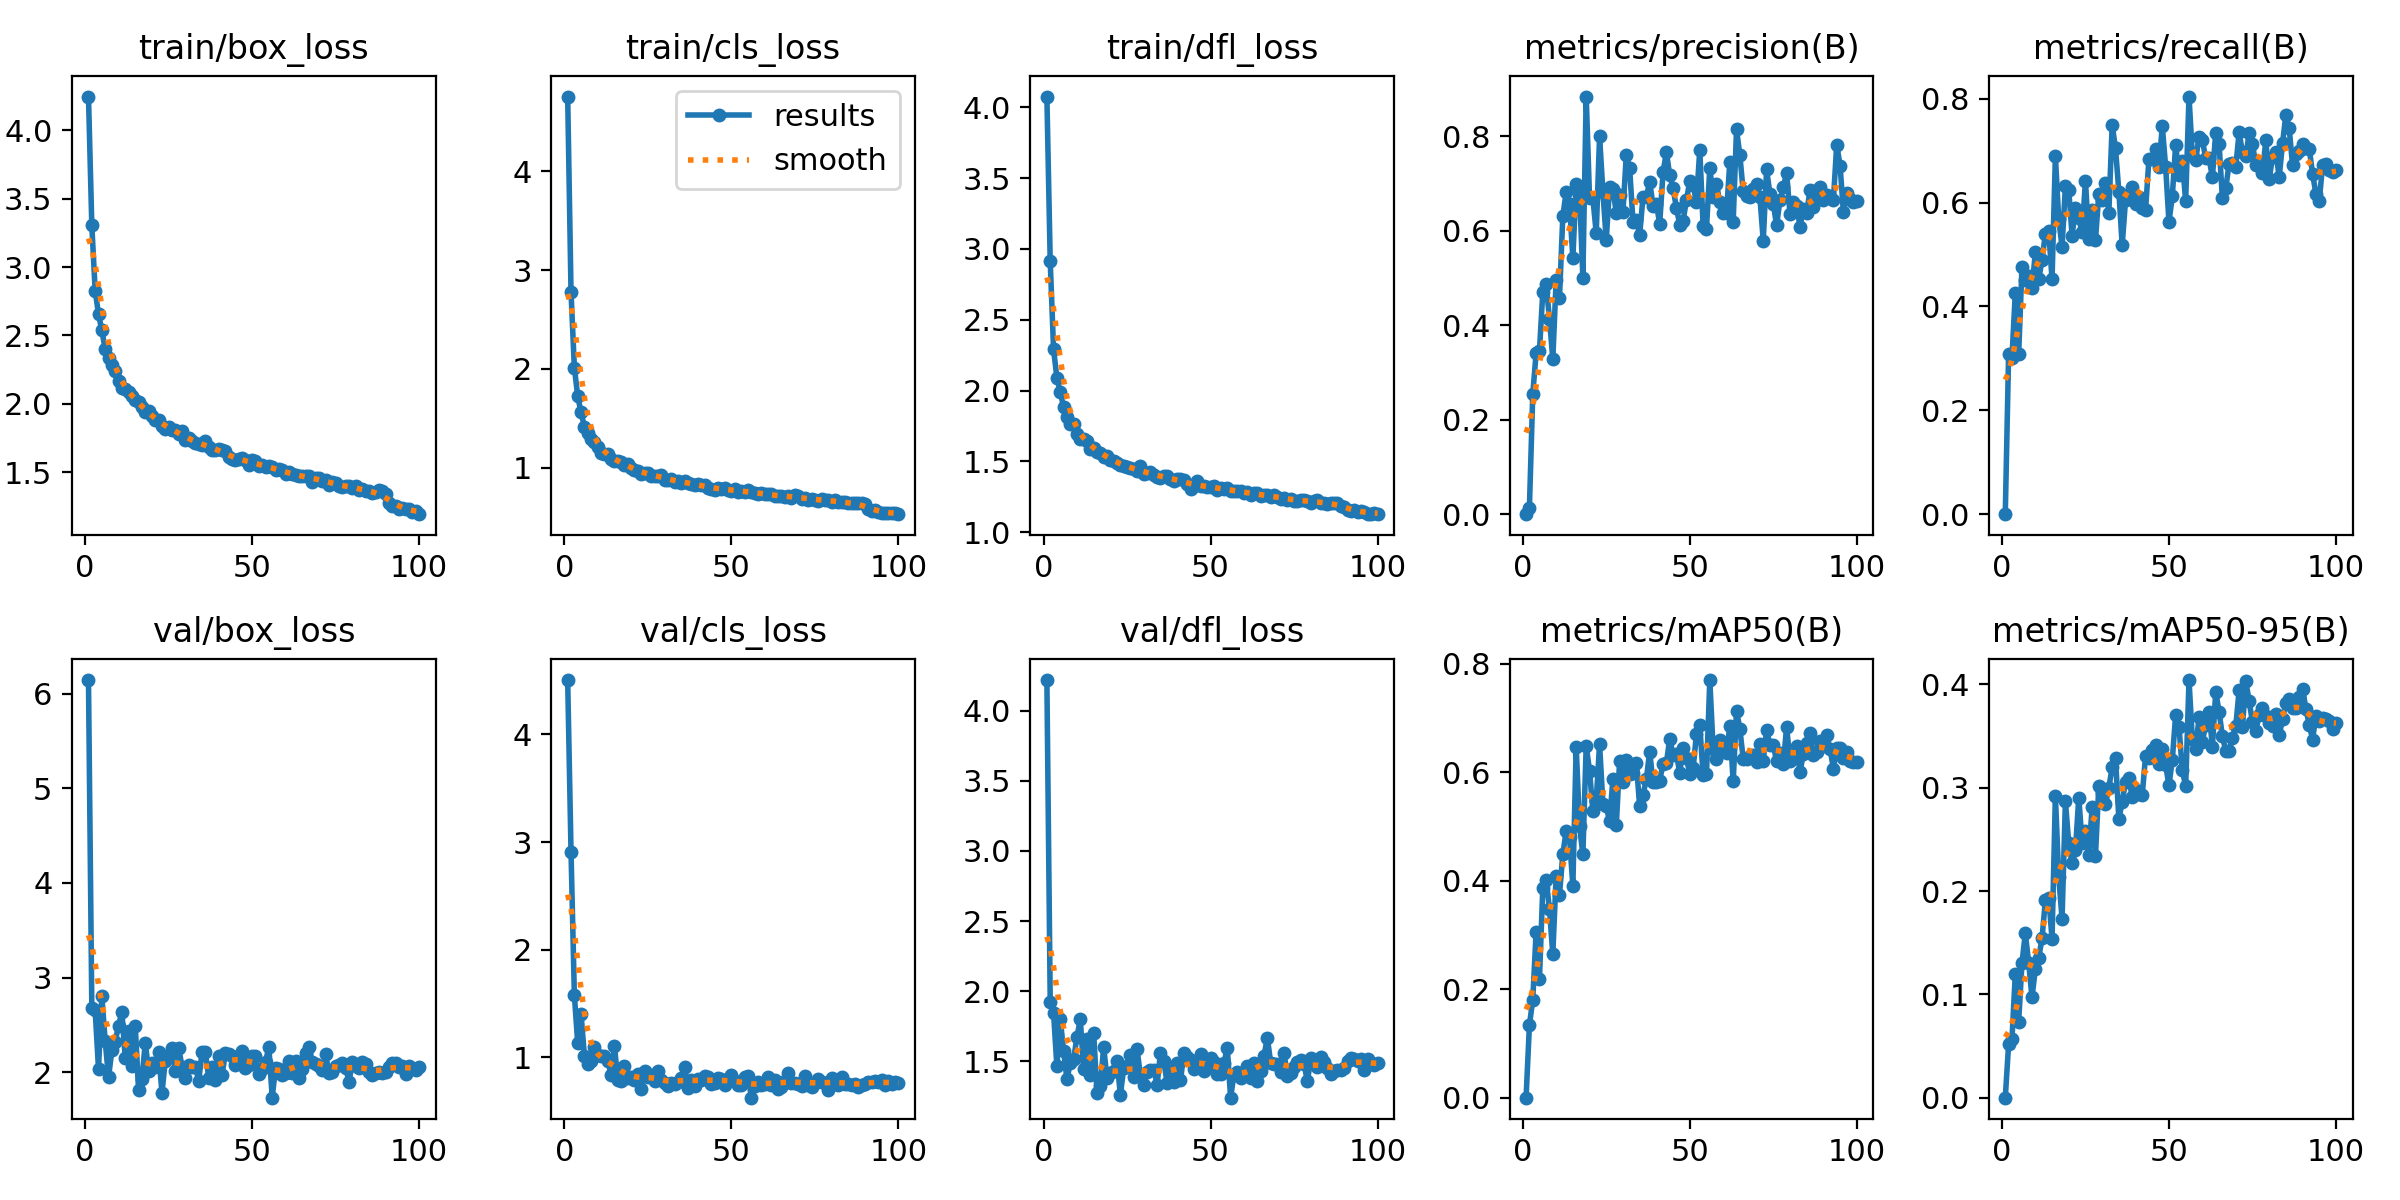

The file beside this chart, header and first rows:
epoch, time, train/box_loss, train/cls_loss, train/dfl_loss, metrics/precision(B), metrics/recall(B), metrics/mAP50(B), metrics/mAP50-95(B), val/box_loss, val/cls_loss, val/dfl_loss, lr/pg0, lr/pg1, lr/pg2
1, 23.94, 4.247, 4.753, 4.077, 0, 0, 0, 0, 6.142, 4.506, 4.218, 0.0005467, 0.0005467, 0.0005467
2, 47.09, 3.304, 2.776, 2.912, 0.01395, 0.309, 0.1338, 0.05169, 2.676, 2.911, 1.925, 0.001091, 0.001091, 0.001091
3, 69.47, 2.828, 2.014, 2.292, 0.2542, 0.3013, 0.1805, 0.05663, 2.654, 1.58, 1.845, 0.001625, 0.001625, 0.001625
4, 88.81, 2.656, 1.725, 2.089, 0.3403, 0.4259, 0.3045, 0.1196, 2.04, 1.133, 1.464, 0.001617, 0.001617, 0.001617
5, 107.8, 2.538, 1.562, 1.99, 0.3447, 0.3077, 0.2178, 0.07337, 2.804, 1.406, 1.799, 0.001601, 0.001601, 0.001601
6, 126.4, 2.398, 1.418, 1.884, 0.4696, 0.4757, 0.3858, 0.1303, 2.334, 1.017, 1.578, 0.001584, 0.001584, 0.001584
7, 145.4, 2.334, 1.348, 1.815, 0.4872, 0.4512, 0.402, 0.1592, 1.948, 0.9354, 1.373, 0.001568, 0.001568, 0.001568
8, 163.8, 2.282, 1.296, 1.766, 0.4135, 0.4593, 0.3478, 0.1305, 2.233, 0.9655, 1.488, 0.001551, 0.001551, 0.001551
9, 182.1, 2.243, 1.265, 1.76, 0.3281, 0.4349, 0.2643, 0.0971, 2.326, 1.096, 1.515, 0.001535, 0.001535, 0.001535
10, 201.8, 2.167, 1.211, 1.693, 0.4952, 0.5042, 0.4094, 0.1247, 2.494, 1.026, 1.674, 0.001518, 0.001518, 0.001518
11, 222.1, 2.116, 1.148, 1.657, 0.4584, 0.4523, 0.3741, 0.1352, 2.638, 1.01, 1.8, 0.001502, 0.001502, 0.001502
12, 241.6, 2.108, 1.141, 1.659, 0.6307, 0.4892, 0.4491, 0.1541, 2.151, 1.017, 1.447, 0.001485, 0.001485, 0.001485
13, 261.2, 2.086, 1.144, 1.645, 0.6819, 0.54, 0.4913, 0.1909, 2.442, 0.9694, 1.663, 0.001469, 0.001469, 0.001469
14, 280.9, 2.056, 1.095, 1.59, 0.6572, 0.545, 0.4797, 0.1936, 2.069, 0.8396, 1.406, 0.001452, 0.001452, 0.001452
15, 300.3, 2.029, 1.072, 1.592, 0.5421, 0.4523, 0.3902, 0.1537, 2.49, 1.106, 1.705, 0.001436, 0.001436, 0.001436
16, 320.9, 2.01, 1.067, 1.565, 0.698, 0.6894, 0.6472, 0.2923, 1.814, 0.7919, 1.278, 0.001419, 0.001419, 0.001419
17, 342.1, 1.975, 1.058, 1.561, 0.6818, 0.568, 0.5008, 0.2135, 1.928, 0.782, 1.325, 0.001403, 0.001403, 0.001403
18, 361.8, 1.944, 1.03, 1.533, 0.5007, 0.5149, 0.4483, 0.1731, 2.314, 0.9226, 1.601, 0.001386, 0.001386, 0.001386
19, 380.6, 1.946, 1.04, 1.54, 0.884, 0.6313, 0.6484, 0.2869, 2.015, 0.8111, 1.383, 0.00137, 0.00137, 0.00137
20, 401, 1.909, 0.9993, 1.508, 0.6685, 0.6245, 0.6023, 0.2461, 2.095, 0.8176, 1.419, 0.001353, 0.001353, 0.001353
21, 420.6, 1.882, 0.9783, 1.505, 0.6686, 0.5362, 0.5284, 0.2269, 2.054, 0.7944, 1.429, 0.001337, 0.001337, 0.001337
22, 442.1, 1.885, 0.9675, 1.491, 0.5947, 0.589, 0.5476, 0.2393, 2.212, 0.8473, 1.502, 0.00132, 0.00132, 0.00132
23, 462.5, 1.84, 0.9383, 1.474, 0.7995, 0.5706, 0.6516, 0.2905, 1.784, 0.7094, 1.263, 0.001304, 0.001304, 0.001304
24, 483.2, 1.816, 0.9446, 1.47, 0.6826, 0.5425, 0.5413, 0.2467, 2.124, 0.8722, 1.45, 0.001287, 0.001287, 0.001287
25, 503.6, 1.827, 0.944, 1.459, 0.5803, 0.6421, 0.5367, 0.2585, 2.174, 0.815, 1.465, 0.001271, 0.001271, 0.001271
26, 523.4, 1.809, 0.9207, 1.452, 0.6933, 0.5299, 0.5095, 0.2348, 2.253, 0.8403, 1.547, 0.001254, 0.001254, 0.001254
27, 544.2, 1.808, 0.9234, 1.448, 0.6873, 0.5857, 0.588, 0.2811, 2.018, 0.7819, 1.389, 0.001238, 0.001238, 0.001238
28, 565.7, 1.781, 0.9226, 1.432, 0.6383, 0.5278, 0.5018, 0.2343, 2.262, 0.8766, 1.586, 0.001221, 0.001221, 0.001221
29, 584.3, 1.805, 0.9316, 1.465, 0.6763, 0.6169, 0.6205, 0.3019, 2.059, 0.7906, 1.399, 0.001205, 0.001205, 0.001205
30, 603.2, 1.732, 0.8756, 1.408, 0.6401, 0.6048, 0.582, 0.2945, 1.937, 0.7612, 1.33, 0.001188, 0.001188, 0.001188
31, 620.8, 1.75, 0.8813, 1.414, 0.7598, 0.6379, 0.6222, 0.2843, 2.075, 0.733, 1.424, 0.001172, 0.001172, 0.001172
32, 637.5, 1.728, 0.8887, 1.425, 0.7332, 0.5808, 0.5972, 0.2998, 2.062, 0.7582, 1.436, 0.001155, 0.001155, 0.001155
33, 655.6, 1.712, 0.8561, 1.403, 0.6192, 0.7495, 0.5979, 0.3201, 2.062, 0.7549, 1.443, 0.001139, 0.001139, 0.001139
34, 672.6, 1.707, 0.8673, 1.388, 0.6221, 0.7042, 0.6175, 0.3288, 1.91, 0.7677, 1.336, 0.001122, 0.001122, 0.001122
35, 689.6, 1.7, 0.8527, 1.385, 0.5907, 0.6209, 0.5375, 0.2696, 2.22, 0.8064, 1.559, 0.001106, 0.001106, 0.001106
36, 708, 1.727, 0.8674, 1.399, 0.6714, 0.518, 0.5581, 0.2866, 2.211, 0.909, 1.502, 0.001089, 0.001089, 0.001089
37, 724.8, 1.682, 0.8494, 1.399, 0.6705, 0.6046, 0.5866, 0.3057, 1.942, 0.7139, 1.346, 0.001073, 0.001073, 0.001073
38, 742.1, 1.663, 0.8399, 1.372, 0.7039, 0.6172, 0.6378, 0.309, 2.062, 0.7865, 1.43, 0.001056, 0.001056, 0.001056
39, 759.5, 1.665, 0.8248, 1.36, 0.6532, 0.6292, 0.5811, 0.291, 1.922, 0.7363, 1.352, 0.00104, 0.00104, 0.00104
40, 776.6, 1.668, 0.8331, 1.373, 0.6568, 0.5964, 0.5827, 0.2974, 2.176, 0.7987, 1.487, 0.001023, 0.001023, 0.001023
41, 793.9, 1.664, 0.828, 1.377, 0.6151, 0.6102, 0.5841, 0.2943, 1.976, 0.7865, 1.365, 0.001007, 0.001007, 0.001007
42, 812.6, 1.652, 0.8303, 1.367, 0.7234, 0.5887, 0.6159, 0.2929, 2.206, 0.8232, 1.559, 0.0009904, 0.0009904, 0.0009904
43, 829.5, 1.61, 0.7967, 1.34, 0.7662, 0.5861, 0.6168, 0.331, 2.19, 0.821, 1.533, 0.0009739, 0.0009739, 0.0009739
44, 846.3, 1.597, 0.7872, 1.308, 0.7175, 0.6831, 0.6614, 0.3288, 2.172, 0.7514, 1.508, 0.0009574, 0.0009574, 0.0009574
45, 863.9, 1.592, 0.7791, 1.327, 0.6899, 0.6835, 0.6325, 0.3369, 2.079, 0.762, 1.447, 0.0009409, 0.0009409, 0.0009409
46, 881, 1.597, 0.7936, 1.357, 0.6486, 0.7039, 0.6344, 0.3416, 2.158, 0.8125, 1.504, 0.0009244, 0.0009244, 0.0009244
47, 898, 1.602, 0.7882, 1.325, 0.6126, 0.668, 0.5986, 0.3231, 2.229, 0.8019, 1.554, 0.0009078, 0.0009078, 0.0009078
48, 916.4, 1.587, 0.7978, 1.326, 0.6207, 0.747, 0.6441, 0.3372, 2.042, 0.7399, 1.433, 0.0008913, 0.0008913, 0.0008913
49, 933.7, 1.551, 0.781, 1.315, 0.6643, 0.6692, 0.6267, 0.3221, 2.078, 0.7868, 1.451, 0.0008748, 0.0008748, 0.0008748
50, 950.5, 1.59, 0.7701, 1.318, 0.7048, 0.5625, 0.5968, 0.3023, 2.178, 0.8415, 1.526, 0.0008583, 0.0008583, 0.0008583
51, 968.7, 1.579, 0.7849, 1.325, 0.6957, 0.6121, 0.607, 0.3269, 2.174, 0.784, 1.498, 0.0008418, 0.0008418, 0.0008418
52, 986, 1.542, 0.7523, 1.297, 0.6607, 0.7112, 0.6695, 0.3705, 1.983, 0.7422, 1.411, 0.0008253, 0.0008253, 0.0008253
53, 1003, 1.55, 0.7646, 1.313, 0.7715, 0.6538, 0.6862, 0.3592, 2.036, 0.7448, 1.414, 0.0008088, 0.0008088, 0.0008088
54, 1021, 1.541, 0.759, 1.303, 0.6102, 0.6792, 0.5943, 0.317, 2.11, 0.82, 1.486, 0.0007923, 0.0007923, 0.0007923
55, 1038, 1.544, 0.7738, 1.312, 0.6046, 0.6032, 0.5965, 0.3014, 2.272, 0.8285, 1.597, 0.0007758, 0.0007758, 0.0007758
56, 1055, 1.536, 0.7555, 1.29, 0.7324, 0.8041, 0.7698, 0.4042, 1.734, 0.6262, 1.242, 0.0007593, 0.0007593, 0.0007593
57, 1073, 1.52, 0.7451, 1.287, 0.6711, 0.6921, 0.6431, 0.3473, 2.05, 0.7331, 1.406, 0.0007428, 0.0007428, 0.0007428
58, 1090, 1.52, 0.7396, 1.29, 0.6987, 0.6814, 0.6245, 0.3372, 2.032, 0.7697, 1.427, 0.0007263, 0.0007263, 0.0007263
59, 1107, 1.513, 0.744, 1.293, 0.6599, 0.7268, 0.6596, 0.368, 1.971, 0.7418, 1.382, 0.0007098, 0.0007098, 0.0007098
60, 1125, 1.49, 0.7369, 1.275, 0.6385, 0.72, 0.6384, 0.3448, 1.992, 0.756, 1.409, 0.0006933, 0.0006933, 0.0006933
... 40 more rows
